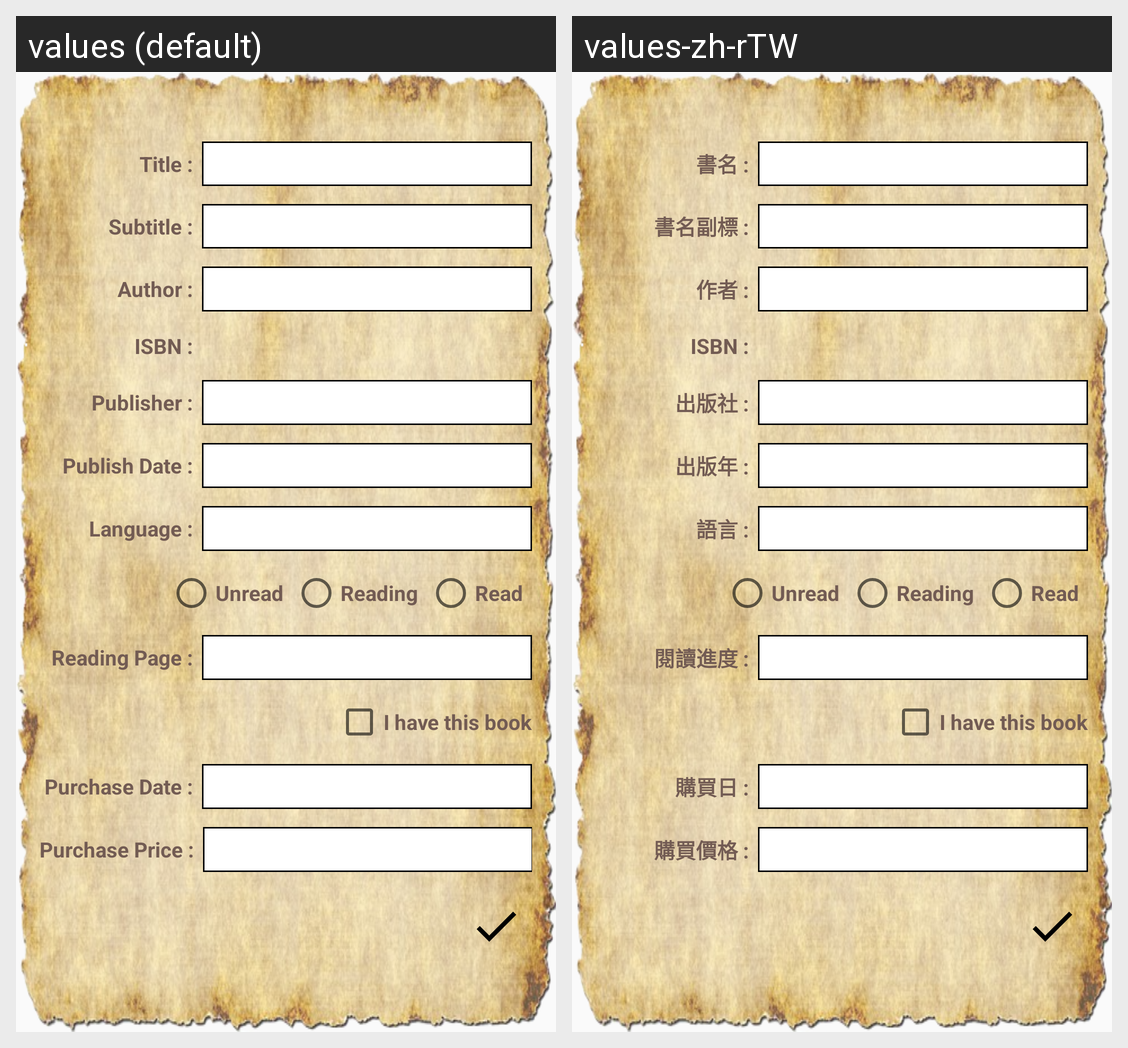

Translations of the strings shown on this Android screen, per locale in the grid:
Android screen res/layout/dialog_book_data_edit.xml rendered under 2 locales, left to right: values (default), values-zh-rTW. Device: Nexus 5 (rendered at 1080×1920; each locale shown at half size, 540×960, under a caption strip naming it); theme AppTheme.
Strings drawn on this screen, with the default value and each locale's value (text and hints the layout hard-codes, and strings that could not be matched under every locale, appear in the picture but are not listed):

book_title
  values: Title :
  values-zh-rTW: 書名 :

book_subtitle
  values: Subtitle :
  values-zh-rTW: 書名副標 :

book_author
  values: Author :
  values-zh-rTW: 作者 :

book_ISBN
  values: ISBN :
  values-zh-rTW: ISBN :

book_publisher
  values: Publisher :
  values-zh-rTW: 出版社 :

book_publish_date
  values: Publish Date :
  values-zh-rTW: 出版年 :

book_language
  values: Language :
  values-zh-rTW: 語言 :

book_reading_page
  values: Reading Page :
  values-zh-rTW: 閱讀進度 :

book_purchase_date
  values: Purchase Date :
  values-zh-rTW: 購買日 :

book_purchase_price
  values: Purchase Price :
  values-zh-rTW: 購買價格 :
